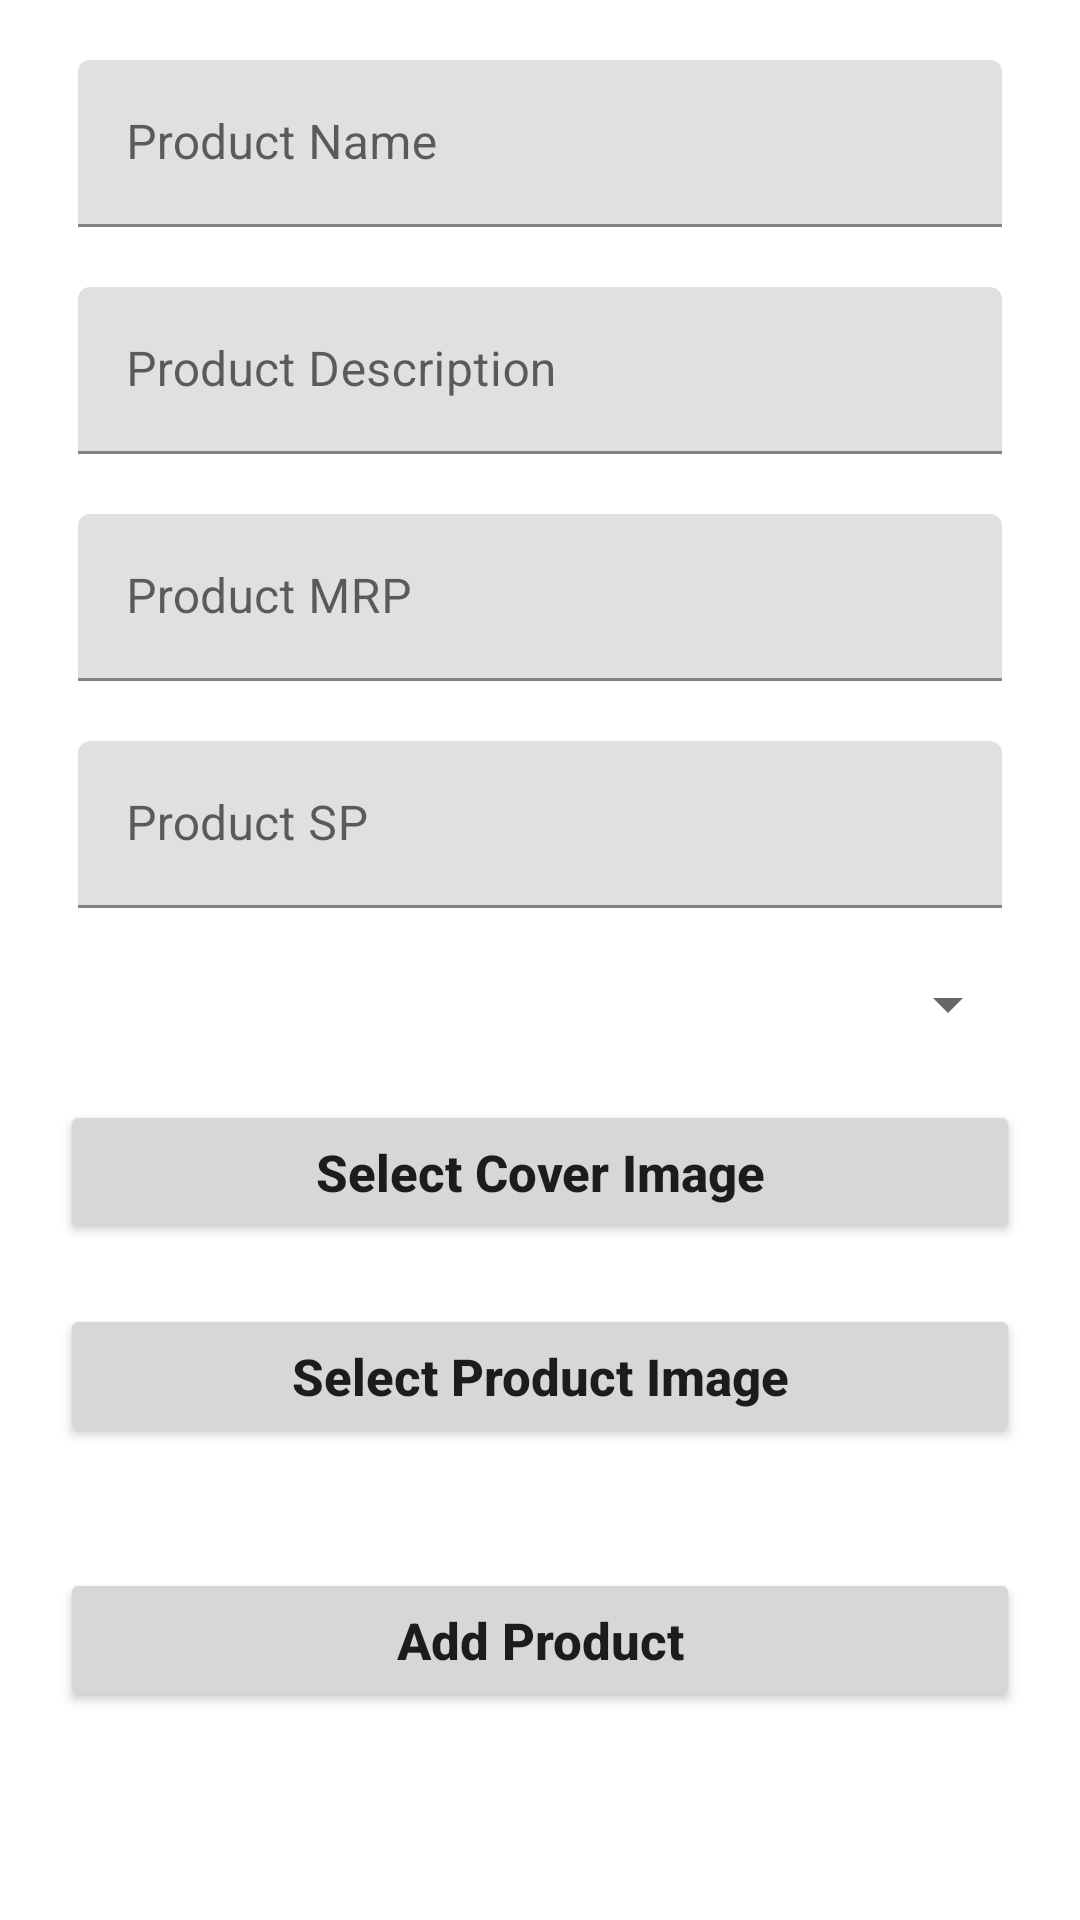

Android layout source for this screen:
<!-- AndroidManifest.xml: application theme Theme.AkartAdmin -->
<!-- res/layout/fragment_add_product.xml -->
<?xml version="1.0" encoding="utf-8"?>
<androidx.constraintlayout.widget.ConstraintLayout xmlns:android="http://schemas.android.com/apk/res/android"
    xmlns:app="http://schemas.android.com/apk/res-auto"
    xmlns:tools="http://schemas.android.com/tools"
    android:layout_width="match_parent"
    android:layout_height="match_parent"
    android:padding="10dp"
    tools:context=".fragment.AddProductFragment">


    <ProgressBar
        android:id="@+id/progressBar3"
        style="?android:attr/progressBarStyle"
        android:layout_width="wrap_content"
        android:layout_height="wrap_content"
        android:visibility="gone"
        app:layout_constraintBottom_toBottomOf="parent"
        app:layout_constraintEnd_toEndOf="parent"
        app:layout_constraintStart_toStartOf="parent"
        app:layout_constraintTop_toTopOf="parent" />

    <ScrollView
        android:layout_width="match_parent"
        android:layout_height="match_parent">

        <LinearLayout
            android:layout_width="match_parent"
            android:layout_height="wrap_content"
            android:orientation="vertical" >


            <com.google.android.material.textfield.TextInputLayout
                android:layout_width="match_parent"
                android:layout_height="match_parent"
                style="@style/Widget.Material3.AutoCompleteTextView.OutlinedBox"
                android:padding="10dp"
                >

                <com.google.android.material.textfield.TextInputEditText
                    android:id="@+id/productName"
                    android:layout_width="match_parent"
                    android:layout_height="wrap_content"
                    android:inputType="text"
                    android:hint="Product Name" />

            </com.google.android.material.textfield.TextInputLayout>


            <com.google.android.material.textfield.TextInputLayout
                android:layout_width="match_parent"
                android:layout_height="match_parent"
                style="@style/Widget.Material3.AutoCompleteTextView.OutlinedBox"
                android:padding="10dp"
                >

                <com.google.android.material.textfield.TextInputEditText
                    android:id="@+id/productDesc"
                    android:layout_width="match_parent"
                    android:layout_height="wrap_content"
                    android:inputType="text"
                    android:hint="Product Description" />

            </com.google.android.material.textfield.TextInputLayout>


            <com.google.android.material.textfield.TextInputLayout
                android:layout_width="match_parent"
                android:layout_height="match_parent"
                style="@style/Widget.Material3.AutoCompleteTextView.OutlinedBox"
                android:padding="10dp"
                >

                <com.google.android.material.textfield.TextInputEditText
                    android:id="@+id/productMRP"
                    android:layout_width="match_parent"
                    android:layout_height="wrap_content"
                    android:inputType="numberDecimal"
                    android:hint="Product MRP" />

            </com.google.android.material.textfield.TextInputLayout>


            <com.google.android.material.textfield.TextInputLayout
                android:layout_width="match_parent"
                android:layout_height="wrap_content"
                style="@style/Widget.Material3.AutoCompleteTextView.OutlinedBox"
                android:padding="10dp"
                >

                <com.google.android.material.textfield.TextInputEditText
                    android:id="@+id/productSP"
                    android:layout_width="match_parent"
                    android:layout_height="wrap_content"
                    android:inputType="numberDecimal"
                    android:hint="Product SP" />

            </com.google.android.material.textfield.TextInputLayout>


            <Spinner
                android:id="@+id/ProductSpinner"
                android:layout_width="match_parent"
                android:layout_height="wrap_content"
                android:padding="10dp"
                android:layout_margin="10dp"
                />

            <Button
                android:id="@+id/select_cover_img"
                android:layout_width="match_parent"
                android:layout_height="wrap_content"
                android:layout_margin="10dp"
                android:text="Select Cover Image"
                android:textAllCaps="false"
                android:textSize="17sp"
                android:textStyle="bold"
                />

            <ImageView
                android:id="@+id/productCoverImg"
                android:layout_width="250dp"
                android:layout_height="250dp"
                android:layout_gravity="center"
                android:scaleType="centerCrop"
                android:layout_margin="10dp"
                android:visibility="gone"
                />


            <Button
                android:id="@+id/Product_img"
                android:layout_width="match_parent"
                android:layout_height="wrap_content"
                android:layout_margin="10dp"
                android:text="Select Product Image"
                android:textAllCaps="false"
                android:textSize="17sp"
                android:textStyle="bold"
                />

            <androidx.recyclerview.widget.RecyclerView
                android:id="@+id/productImage_RecyclerView"
                android:layout_width="match_parent"
                android:layout_height="wrap_content"
                android:layout_margin="10dp"
                android:orientation="horizontal"
                tools:listitem="@layout/image_item"
                app:layoutManager="androidx.recyclerview.widget.LinearLayoutManager"
                />

            <Button
                android:id="@+id/SubmitProduct"
                android:layout_width="match_parent"
                android:layout_height="wrap_content"
                android:layout_margin="10dp"
                android:text="Add Product"
                android:textAllCaps="false"
                android:textSize="17sp"
                android:textStyle="bold"
                />

        </LinearLayout>
    </ScrollView>


</androidx.constraintlayout.widget.ConstraintLayout>
<!-- res/layout/image_item.xml (included above) -->
<?xml version="1.0" encoding="utf-8"?>
<androidx.constraintlayout.widget.ConstraintLayout xmlns:android="http://schemas.android.com/apk/res/android"
    xmlns:app="http://schemas.android.com/apk/res-auto"
    xmlns:tools="http://schemas.android.com/tools"
    android:layout_width="wrap_content"
    android:layout_height="wrap_content"
    android:padding="10dp">

    <ImageView
        android:id="@+id/item_img"
        android:layout_width="100dp"
        android:layout_height="100dp"
        android:scaleType="centerCrop"
        app:layout_constraintBottom_toBottomOf="parent"
        app:layout_constraintEnd_toEndOf="parent"
        app:layout_constraintStart_toStartOf="parent"
        app:layout_constraintTop_toTopOf="parent"
        tools:srcCompat="@tools:sample/avatars" />

</androidx.constraintlayout.widget.ConstraintLayout>
<!-- resources referenced by this layout -->
<resources>
  <style name="Theme.AkartAdmin" parent="Theme.MaterialComponents.DayNight.DarkActionBar">
          
          <item name="colorPrimary">@color/purple_500</item>
          <item name="colorPrimaryVariant">@color/purple_700</item>
          <item name="colorOnPrimary">@color/white</item>
          
          <item name="colorSecondary">@color/teal_200</item>
          <item name="colorSecondaryVariant">@color/teal_700</item>
          <item name="colorOnSecondary">@color/black</item>
          
          <item name="android:statusBarColor">?attr/colorPrimaryVariant</item>
          
      </style>
  <!-- not gathered from this repository: default colours our renderer supplied (Android Studio template values) -->
  <color name="purple_500">#FF6200EE</color>
  <color name="purple_700">#FF3700B3</color>
  <color name="teal_200">#FF03DAC5</color>
  <color name="teal_700">#FF018786</color>
  <color name="black">#FF000000</color>
  <color name="white">#FFFFFFFF</color>
</resources>
